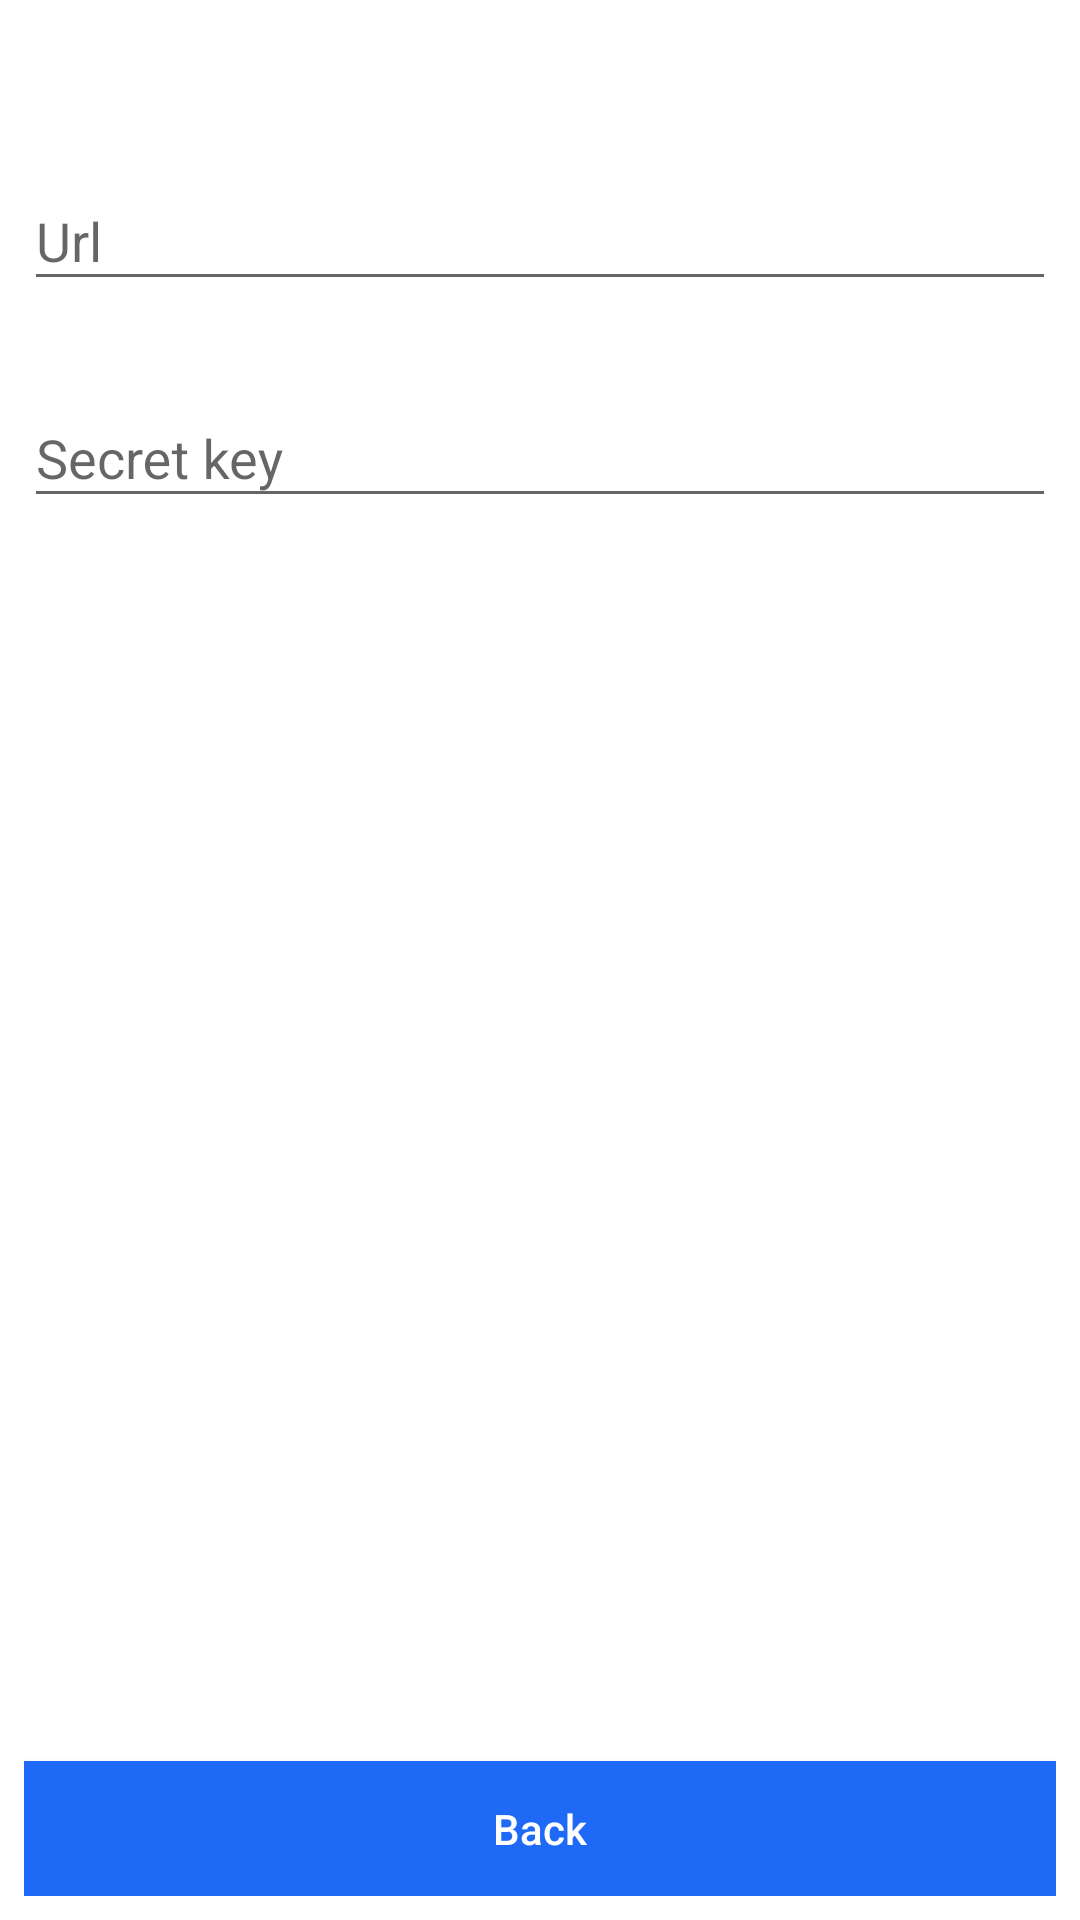

Reconstruct the res/layout file that produces this screen, plus the resources it refers to.
<!-- AndroidManifest.xml: application theme AppTheme -->
<!-- res/layout/activity_settings.xml -->
<?xml version="1.0" encoding="utf-8"?>
<LinearLayout xmlns:android="http://schemas.android.com/apk/res/android"
    xmlns:app="http://schemas.android.com/apk/res-auto"
    xmlns:tools="http://schemas.android.com/tools"
    android:layout_width="match_parent"
    android:layout_height="match_parent"
    android:padding="8dp"
    android:orientation="vertical"
    tools:context=".activity.SettingsActivity">

    <com.google.android.material.textfield.TextInputLayout
        android:layout_marginTop="40dp"
        android:layout_width="match_parent"
        android:layout_height="wrap_content">
        <com.google.android.material.textfield.TextInputEditText
            android:id="@+id/url"
            android:layout_width="match_parent"
            android:layout_height="wrap_content"
            android:hint="@string/url"/>
    </com.google.android.material.textfield.TextInputLayout>

    <com.google.android.material.textfield.TextInputLayout
        android:layout_marginTop="20dp"
        android:layout_width="match_parent"
        android:layout_height="wrap_content">
        <com.google.android.material.textfield.TextInputEditText
            android:id="@+id/secretKey"
            android:layout_width="match_parent"
            android:layout_height="wrap_content"
            android:hint="@string/secret_key"/>
    </com.google.android.material.textfield.TextInputLayout>

    <View
        android:layout_width="0dp"
        android:layout_height="0dp"
        android:layout_weight="1"/>

    <Button
        android:id="@+id/back"
        android:layout_width="match_parent"
        android:layout_height="45dp"
        android:background="@drawable/blue_button_background"
        android:text="@string/back"
        android:textColor="#ffffff"
        android:textAllCaps="false" />

</LinearLayout>
<!-- resources referenced by this layout -->
<resources>
  <!-- drawable blue_button_background (drawable) -->
  <?xml version="1.0" encoding="utf-8" ?>
  <ripple xmlns:android="http://schemas.android.com/apk/res/android" android:color="#ff9fcfff">
  	<item>
  		<shape>
  			<solid android:color="#ff1e6af7" />
  		</shape>
  	</item>
  </ripple>
  <string name="back">Back</string>
  <string name="secret_key">Secret key</string>
  <string name="url">Url</string>
  <style name="AppTheme" parent="Theme.AppCompat.Light.DarkActionBar">
          <item name="colorPrimaryDark">@color/colorPrimaryDark</item>
          <item name="colorAccent">@color/colorAccent</item>
          <item name="android:windowBackground">@color/windowBackground</item>
          <item name="windowNoTitle">true</item>
          <item name="android:statusBarColor">@color/statusBarColor</item>
      </style>
  <!-- not gathered from this repository: default colours our renderer supplied (Android Studio template values) -->
  <color name="colorPrimaryDark">#FF3700B3</color>
  <color name="colorAccent">#FF03DAC5</color>
</resources>
